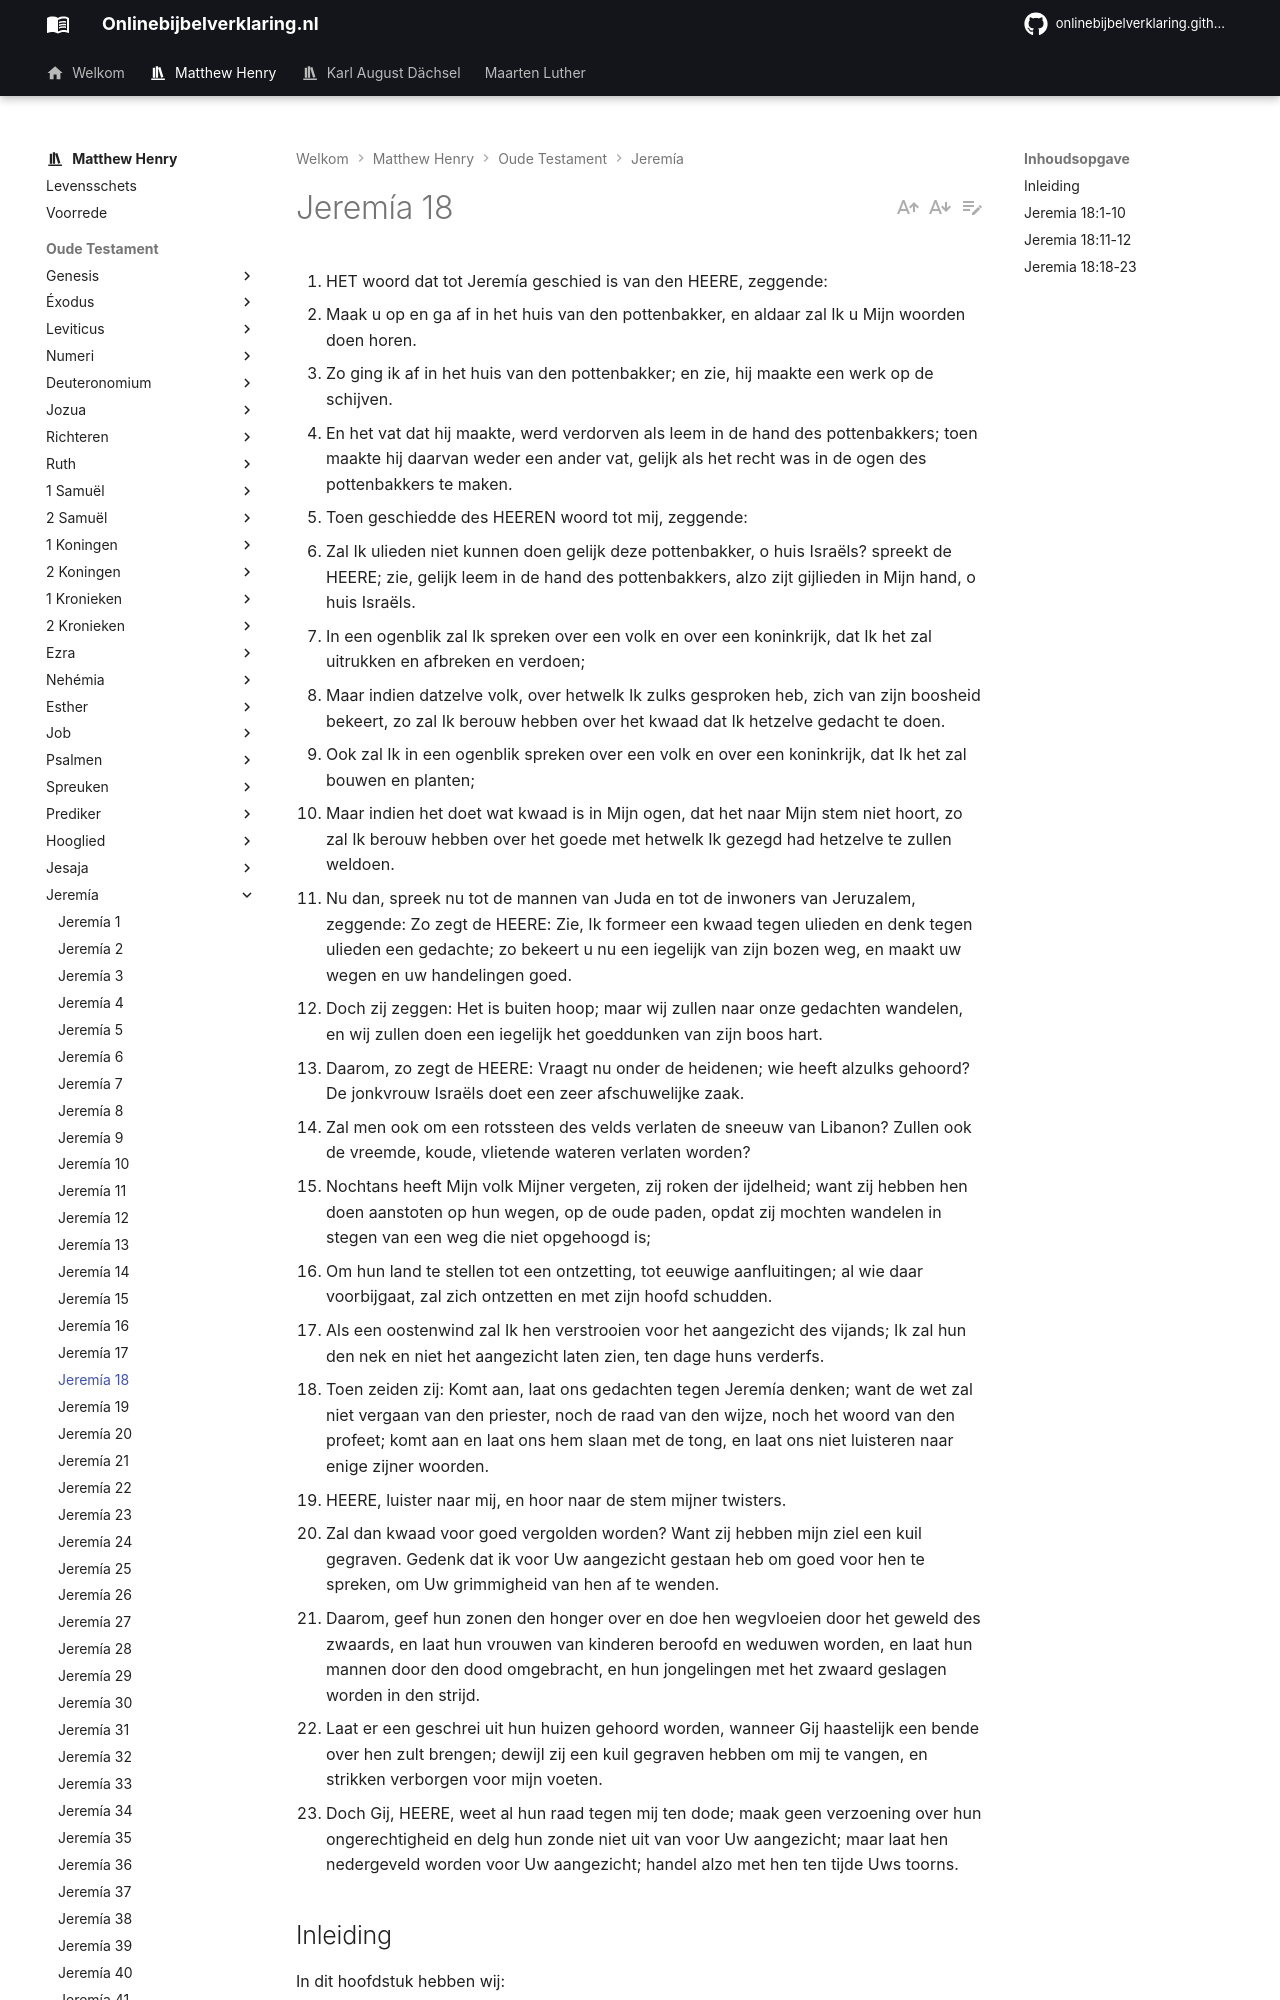

repository: onlinebijbelverklaring/onlinebijbelverklaring.github.io · page: matthewhenry/Jeremia/Jeremia18/index.html · generator: mkdocs

1. HET woord dat tot Jeremía geschied is van den HEERE, zeggende:
2. Maak u op en ga af in het huis van den pottenbakker, en aldaar zal Ik u Mijn woorden doen horen.
3. Zo ging ik af in het huis van den pottenbakker; en zie, hij maakte een werk op de schijven.
4. En het vat dat hij maakte, werd verdorven als leem in de hand des pottenbakkers; toen maakte hij daarvan weder een ander vat, gelijk als het recht was in de ogen des pottenbakkers te maken.
5. Toen geschiedde des HEEREN woord tot mij, zeggende:
6. Zal Ik ulieden niet kunnen doen gelijk deze pottenbakker, o huis Israëls? spreekt de HEERE; zie, gelijk leem in de hand des pottenbakkers, alzo zijt gijlieden in Mijn hand, o huis Israëls.
7. In een ogenblik zal Ik spreken over een volk en over een koninkrijk, dat Ik het zal uitrukken en afbreken en verdoen;
8. Maar indien datzelve volk, over hetwelk Ik zulks gesproken heb, zich van zijn boosheid bekeert, zo zal Ik berouw hebben over het kwaad dat Ik hetzelve gedacht te doen.
9. Ook zal Ik in een ogenblik spreken over een volk en over een koninkrijk, dat Ik het zal bouwen en planten;
10. Maar indien het doet wat kwaad is in Mijn ogen, dat het naar Mijn stem niet hoort, zo zal Ik berouw hebben over het goede met hetwelk Ik gezegd had hetzelve te zullen weldoen.
11. Nu dan, spreek nu tot de mannen van Juda en tot de inwoners van Jeruzalem, zeggende: Zo zegt de HEERE: Zie, Ik formeer een kwaad tegen ulieden en denk tegen ulieden een gedachte; zo bekeert u nu een iegelijk van zijn bozen weg, en maakt uw wegen en uw handelingen goed.
12. Doch zij zeggen: Het is buiten hoop; maar wij zullen naar onze gedachten wandelen, en wij zullen doen een iegelijk het goeddunken van zijn boos hart.
13. Daarom, zo zegt de HEERE: Vraagt nu onder de heidenen; wie heeft alzulks gehoord? De jonkvrouw Israëls doet een zeer afschuwelijke zaak.
14. Zal men ook om een rotssteen des velds verlaten de sneeuw van Libanon? Zullen ook de vreemde, koude, vlietende wateren verlaten worden?
15. Nochtans heeft Mijn volk Mijner vergeten, zij roken der ijdelheid; want zij hebben hen doen aanstoten op hun wegen, op de oude paden, opdat zij mochten wandelen in stegen van een weg die niet opgehoogd is;
16. Om hun land te stellen tot een ontzetting, tot eeuwige aanfluitingen; al wie daar voorbijgaat, zal zich ontzetten en met zijn hoofd schudden.
17. Als een oostenwind zal Ik hen verstrooien voor het aangezicht des vijands; Ik zal hun den nek en niet het aangezicht laten zien, ten dage huns verderfs.
18. Toen zeiden zij: Komt aan, laat ons gedachten tegen Jeremía denken; want de wet zal niet vergaan van den priester, noch de raad van den wijze, noch het woord van den profeet; komt aan en laat ons hem slaan met de tong, en laat ons niet luisteren naar enige zijner woorden.
19. HEERE, luister naar mij, en hoor naar de stem mijner twisters.
20. Zal dan kwaad voor goed vergolden worden? Want zij hebben mijn ziel een kuil gegraven. Gedenk dat ik voor Uw aangezicht gestaan heb om goed voor hen te spreken, om Uw grimmigheid van hen af te wenden.
21. Daarom, geef hun zonen den honger over en doe hen wegvloeien door het geweld des zwaards, en laat hun vrouwen van kinderen beroofd en weduwen worden, en laat hun mannen door den dood omgebracht, en hun jongelingen met het zwaard geslagen worden in den strijd.
22. Laat er een geschrei uit hun huizen gehoord worden, wanneer Gij haastelijk een bende over hen zult brengen; dewijl zij een kuil gegraven hebben om mij te vangen, en strikken verborgen voor mijn voeten.
23. Doch Gij, HEERE, weet al hun raad tegen mij ten dode; maak geen verzoening over hun ongerechtigheid en delg hun zonde niet uit van voor Uw aangezicht; maar laat hen nedergeveld worden voor Uw aangezicht; handel alzo met hen ten tijde Uws toorns.

## Inleiding

In dit hoofdstuk hebben wij:

I. Een algemene verklaring van Gods wegen, als Hij handelt met volken en koninkrijken, dat Hij gemakkelijk met hen kan doen wat Hij wil zo gemakkelijk als de pottenbakker met de klei, vers 1-6, maar dat Hij zeker met hen zal doen, wat recht en billijk is. Als Hij met hun ondergang dreigt, zal Hij toch op hun berouw in genade tot hen wederkeren, en, als Hij in genade tot hen komt, zal niets dan hun zonde de voortgang van Zijn gunsten belemmeren, vers 7-10.  
II. Een bijzondere uiteenzetting van de dwaasheid van de mannen van Juda en Jeruzalem, in hun afdwalen van God naar de afgoden, en aldus zichzelf het verderf op de hals halen, ondanks de edele waarschuwingen hun gegeven, en Gods vriendelijke bedoelingen met ben vers 11-17.  
III. De klacht van de profeet bij God over de lage ondankbaarheid en onredelijke boosaardigheid van Zijn vijanden, vervolgers en lasteraars, en gebeden daartegen, vers 18-23.
